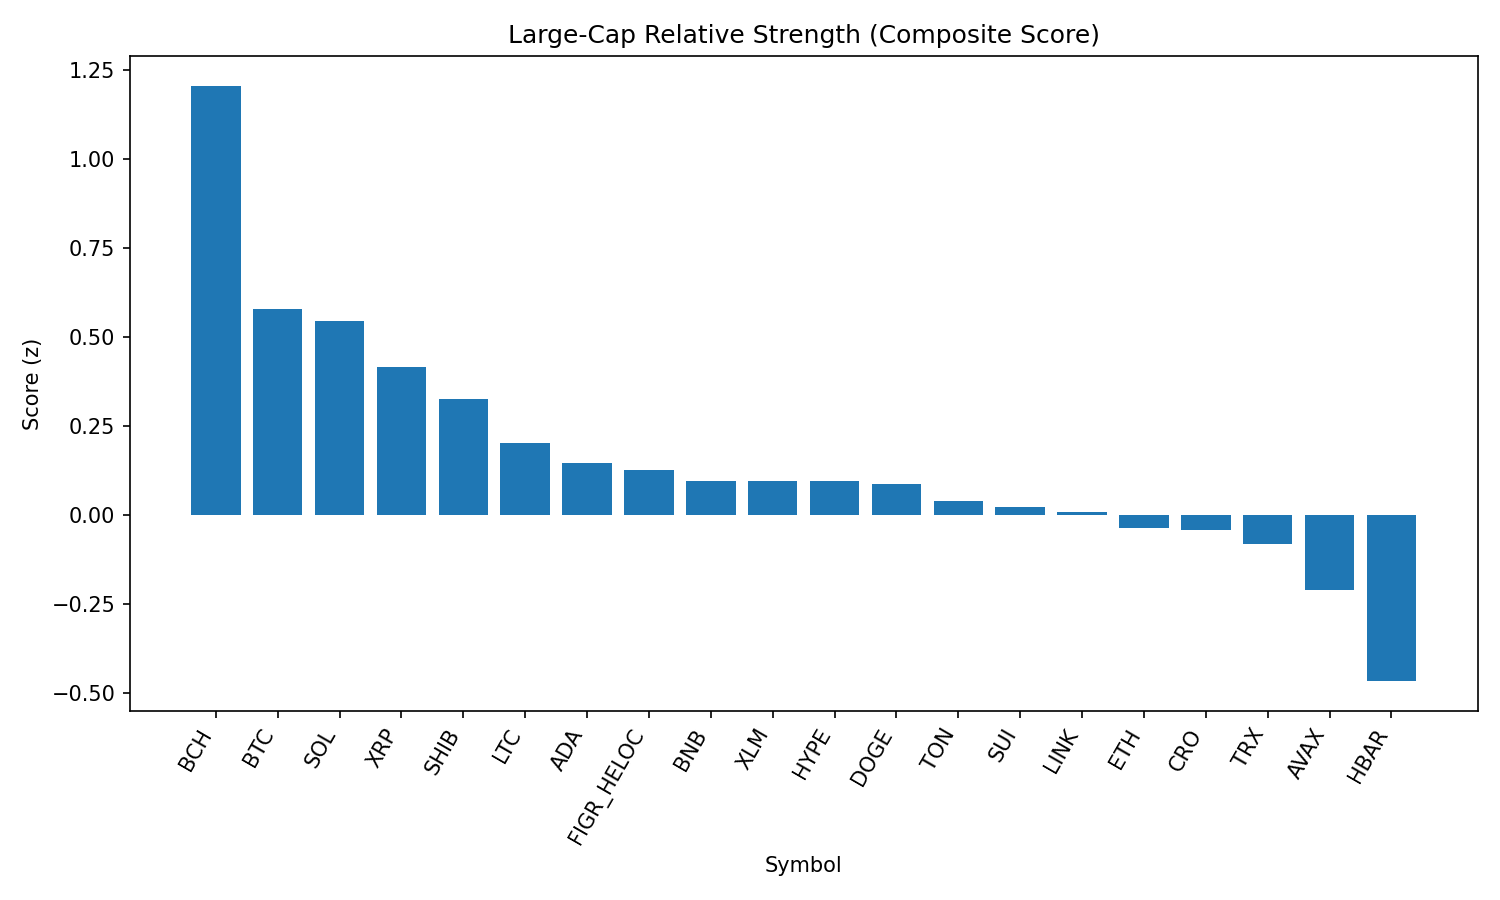

The file beside this chart, header and first rows:
rank, name, symbol, price, pct_1h, pct_24h, pct_7d, pct_1h_vs_btc, pct_24h_vs_btc, pct_7d_vs_btc, market_cap_rank, market_cap, volume_usd, score
1, Bitcoin Cash, BCH, 580, 0.5536, 6.422, 7.583, 0.1716, 4.237, 6.569, 21, 11550566749, 382051947, 1.205
2, Bitcoin, BTC, 111452, 0.382, 2.185, 1.015, 0.0, 0.0, 0.0, 1, 2218547202942, 49375923282, 0.578
3, Solana, SOL, 203.5, 0.04556, 1.822, 6.666, -0.3365, -0.3626, 5.651, 6, 109972331756, 7791177585, 0.5445
4, XRP, XRP, 2.83, 0.3172, 2.331, -2.569, -0.06477, 0.1457, -3.584, 3, 168211449721, 7372502880, 0.4155
5, Shiba Inu, SHIB, 1.236e-05, 0.03094, 1.438, 1.468, -0.3511, -0.7466, 0.4535, 31, 7280850296, 246161180, 0.326
6, Litecoin, LTC, 111, 0.004784, 1.054, -1.059, -0.3772, -1.131, -2.074, 28, 8465127409, 569434079, 0.2011
7, Cardano, ADA, 0.8214, 0.05549, 1.154, -3.904, -0.3265, -1.031, -4.918, 11, 29896534834, 1531016129, 0.1451
8, Figure Heloc, FIGR_HELOC, 0.9879, 0.0, 0.0, 0.0, -0.382, -2.185, -1.015, 18, 12043954569, 80630, 0.128
9, BNB, BNB, 849.6, -0.05319, -0.103, -0.1031, -0.4352, -2.288, -1.118, 5, 118140355041, 1509431061, 0.09691
10, Stellar, XLM, 0.3627, -0.08687, 2.171, -6.803, -0.4689, -0.01368, -7.817, 22, 11378803855, 327498883, 0.09686
11, Hyperliquid, HYPE, 44.63, -0.05821, 0.4562, -1.756, -0.4402, -1.729, -2.771, 17, 12068811484, 375613896, 0.0963
12, Dogecoin, DOGE, 0.2121, 0.2127, -1.445, 0.3868, -0.1694, -3.63, -0.6279, 10, 31963456527, 2318386023, 0.08707
13, Toncoin, TON, 3.13, -0.3508, 0.6099, -0.3404, -0.7328, -1.575, -1.355, 30, 8040780227, 127942782, 0.03966
14, Sui, SUI, 3.27, -0.2051, 0.8423, -3.533, -0.5871, -1.343, -4.547, 20, 11649145715, 1104336778, 0.02314
15, Chainlink, LINK, 23.19, -0.223, 1.039, -4.389, -0.605, -1.146, -5.403, 13, 15709208789, 1201275137, 0.009138
16, Ethereum, ETH, 4349, -0.003508, -0.8445, -4.329, -0.3855, -3.029, -5.344, 2, 524522319822, 32854075513, -0.03739
17, Cronos, CRO, 0.2593, -1.071, -4.894, 23.64, -1.453, -7.079, 22.63, 27, 8706172275, 211301591, -0.04097
18, TRON, TRX, 0.3382, -0.2369, -0.1555, -3.378, -0.6189, -2.34, -4.393, 9, 32021721286, 919042421, -0.08218
19, Avalanche, AVAX, 23.81, -1.105, 0.3529, 1.887, -1.487, -1.832, 0.8728, 23, 10050590445, 776818125, -0.2111
20, Hedera, HBAR, 0.2145, -0.6138, -0.7193, -9.214, -0.9958, -2.904, -10.23, 25, 9094382144, 268326830, -0.4658
21, World Liberty Financial, WLFI, 0.2199, -4.53, -16.13, 0.0, -4.912, -18.31, -1.015, 35, 6017216721, 2256999542, -3.215
